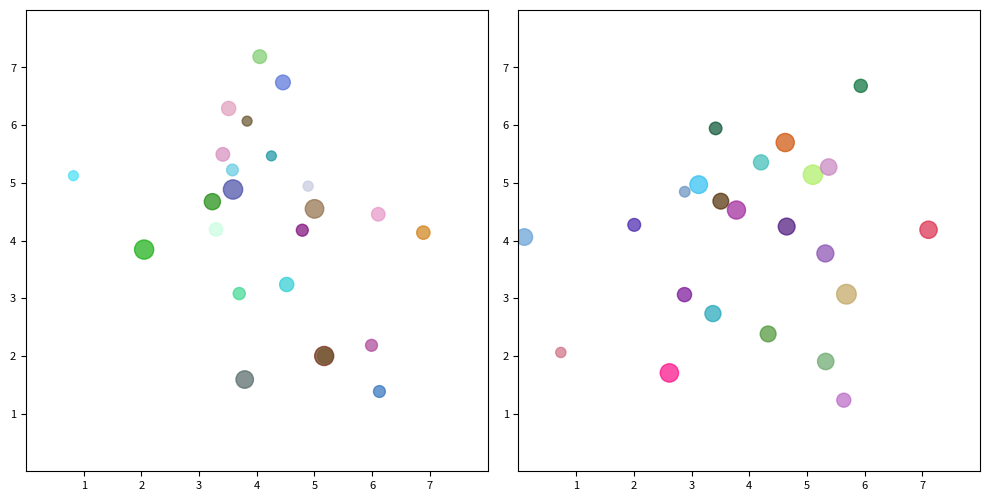

This figure's Python source:
import matplotlib.pyplot as plt
import numpy as np

def create_scatter_plot(ax):
    n_points = 24
    x = np.random.normal(4, 1.5, n_points)
    y = np.random.normal(4, 1.5, n_points)
    sizes = np.random.uniform(50, 200, n_points)
    colors = np.random.rand(n_points, 3)
    
    ax.scatter(x, y, s=sizes, c=colors, alpha=0.7)
    ax.set_xlim(0, 8)
    ax.set_ylim(0, 8)
    ax.set_aspect('equal', adjustable='box')
    ax.set_xticks(range(1, 8))
    ax.set_yticks(range(1, 8))
    ax.tick_params(axis='both', which='major', labelsize=8)

fig, (ax1, ax2) = plt.subplots(1, 2, figsize=(10, 5))

create_scatter_plot(ax1)
create_scatter_plot(ax2)

plt.tight_layout()
plt.show()